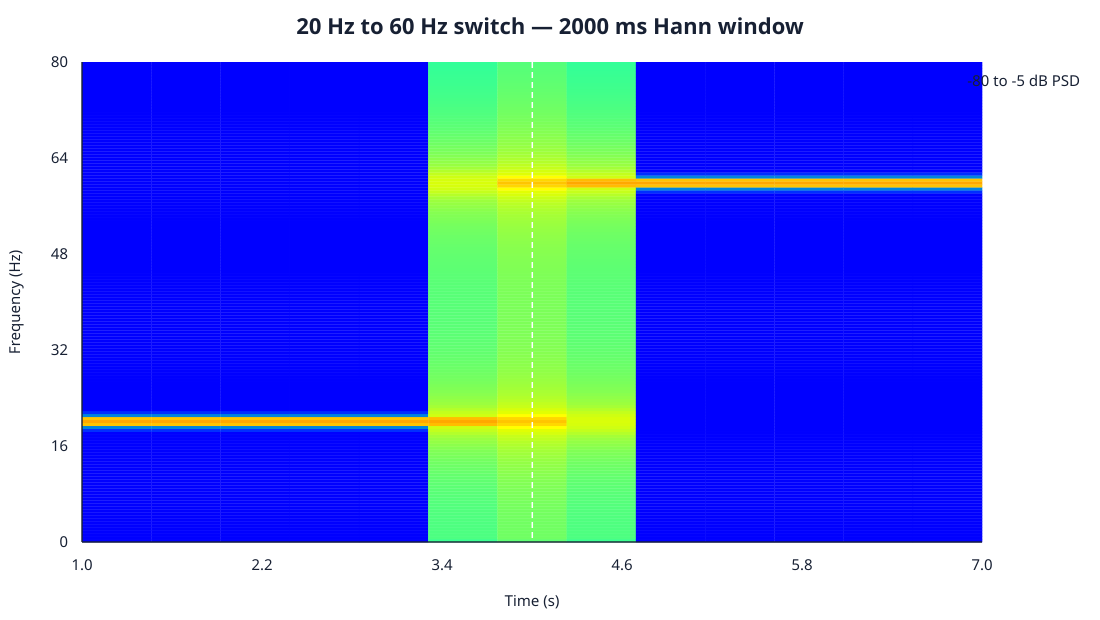

Source data for this figure (header and first rows):
time_s, frequency_hz, psd
0.998, 0, 1.16181992298e-13
0.998, 0.5, 2.42738222878e-13
0.998, 1, 2.74168898196e-13
0.998, 1.5, 3.27594438207e-13
0.998, 2, 4.04628384418e-13
0.998, 2.5, 5.07637360699e-13
0.998, 3, 6.39858070999e-13
0.998, 3.5, 8.05562126443e-13
0.998, 4, 1.01028154807e-12
0.998, 4.5, 1.26111328362e-12
0.998, 5, 1.56712871649e-12
0.998, 5.5, 1.93992498412e-12
0.998, 6, 2.39437064688e-12
0.998, 6.5, 2.94962123871e-12
0.998, 7, 3.63051449249e-12
0.998, 7.5, 4.46950675359e-12
0.998, 8, 5.50939144856e-12
0.998, 8.5, 6.80716405378e-12
0.998, 9, 8.4395941634e-12
0.998, 9.5, 1.0511381971e-11
0.998, 10, 1.31672990067e-11
0.998, 10.5, 1.66105936495e-11
0.998, 11, 2.11314633174e-11
0.998, 11.5, 2.71520938085e-11
0.998, 12, 3.52996965396e-11
0.998, 12.5, 4.6528281955e-11
0.998, 13, 6.23281346837e-11
0.998, 13.5, 8.50991601879e-11
0.998, 14, 1.18843869171e-10
0.998, 14.5, 1.70515520824e-10
0.998, 15, 2.52789225465e-10
0.998, 15.5, 3.90143336578e-10
0.998, 16, 6.33307557249e-10
0.998, 16.5, 1.09713973225e-09
0.998, 17, 2.0732569465e-09
0.998, 17.5, 4.42637673619e-09
0.998, 18, 1.13673231942e-08
0.998, 18.5, 4.00699123152e-08
0.998, 19, 2.85840063124e-07
0.998, 19.5, 0.1673
0.998, 20, 0.6654
0.998, 20.5, 0.1673
0.998, 21, 2.85863797729e-07
0.998, 21.5, 4.00832611341e-08
0.998, 22, 1.13768224285e-08
0.998, 22.5, 4.43380616425e-09
0.998, 23, 2.07937882781e-09
0.998, 23.5, 1.10235619616e-09
0.998, 24, 6.37858372734e-10
0.998, 24.5, 3.94183572549e-10
0.998, 25, 2.56425181459e-10
0.998, 25.5, 1.73823329372e-10
0.998, 26, 1.21879953679e-10
0.998, 26.5, 8.79064978824e-11
0.998, 27, 6.49401997682e-11
0.998, 27.5, 4.89716318281e-11
0.998, 28, 3.75957254091e-11
0.998, 28.5, 2.93182565452e-11
0.998, 29, 2.31821496809e-11
0.998, 29.5, 1.85577656431e-11
... 3,281 more rows
